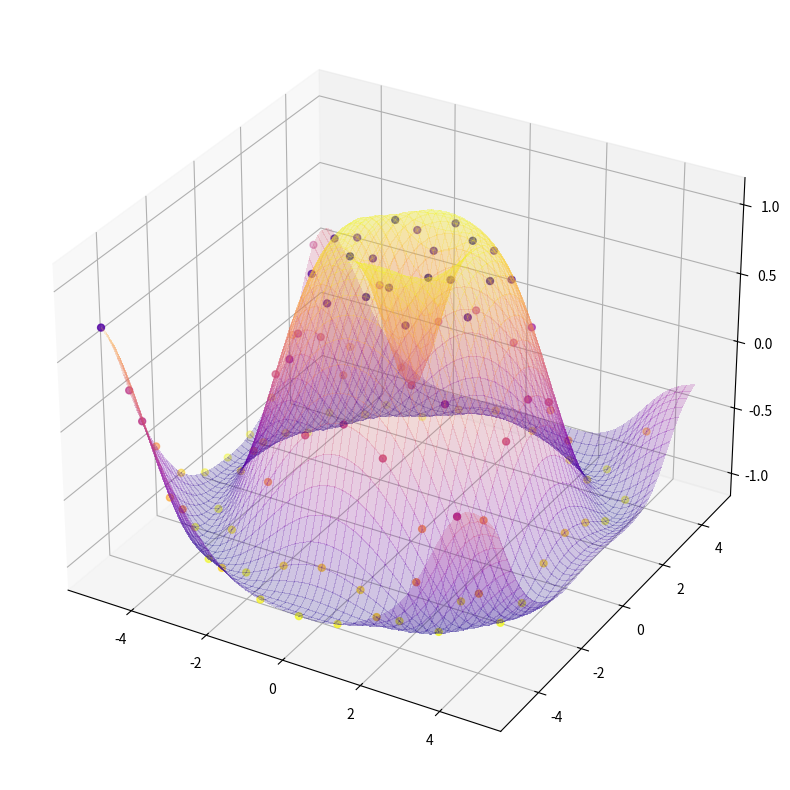

Python code for this plot:
import matplotlib.pyplot as plt
import numpy as np

from matplotlib import cm
import matplotlib as mpl

#mpl.use('Qt5Agg')
plt.rcParams['figure.figsize'] = (10, 10)


def kernel(S, b):
    arg = pow((4/b) * (np.sqrt(pow(S[0], 2)+pow(S[1], 2))), 2)
    return np.exp(-arg)


# Inverse quad Kernel
def kernel_2(S, b):
    arg = pow((16/b) * (np.sqrt(pow(S[0], 2)+pow(S[1], 2))), 2)
    return 1/(1+arg)


# Make data.
X = np.arange(-5, 5, 1)
Y = np.arange(-5, 5, 1)

S = np.zeros(shape=(X.size * Y.size, 2))

X, Y = np.meshgrid(X, Y)
R = np.sqrt(X**2 + Y**2)
Z = np.sin(R)

zMatrix = np.stack(Z.ravel())

positions = np.stack([X.ravel(), Y.ravel()])
for idx in range(Z.size):
    S[idx, 0] = positions[0, idx]
    S[idx, 1] = positions[1, idx]

# Make allocation for RBF.
X_RBF = np.arange(-5, 5, 0.2)
Y_RBF = np.arange(-5, 5, 0.2)

S_RBF = np.zeros(shape=(X_RBF.size * Y_RBF.size, 2))
Z_RBF = np.zeros(shape=X_RBF.size * Y_RBF.size)

X_RBF, Y_RBF = np.meshgrid(X_RBF, Y_RBF)

positions = np.stack([X_RBF.ravel(), Y_RBF.ravel()])
for idx in range(Z_RBF.size):
    S_RBF[idx, 0] = positions[0, idx]
    S_RBF[idx, 1] = positions[1, idx]


# Variables
size = Z.size
b = 25                  # El valor de la base debe de elegirse de acuerdo al error de la interpolación

# Inicio del metodo para RBF
mainMatrix = np.empty(shape=(size, size))

for row in range(size):
    for col in range(size):
        mainMatrix[row, col] = kernel_2(S[row] - S[col], b)


mainMatrix = np.linalg.inv(mainMatrix)              # Matriz inversa

zMatrix = np.vstack(zMatrix)                            # Matriz de Z

fMatrix = np.empty(shape=size, dtype=np.single)     # Matriz evaluada


# Funcion interpolada
def RBF(s):
    for col in range(size):
        fMatrix[col] = kernel_2(s - S[col], b)

    temp = fMatrix @ mainMatrix

    temp = temp @ zMatrix

    return temp


# Datos interpolados
#x_1 = np.linspace(0, 3.683, num=100)
for idx in range(S_RBF.shape[0]):
    Z_RBF[idx] = RBF(S_RBF[idx])

Z_RBF = np.array_split(Z_RBF, X_RBF.shape[0])

Z_RBF = np.stack(Z_RBF, axis=0)


# Plot the surface
ax = plt.axes(projection ="3d")

surf = ax.plot_surface(X_RBF, Y_RBF, Z_RBF, cmap=cm.plasma, linewidth=0, antialiased=False, alpha=0.2, zorder=1)
scat = ax.scatter3D(X, Y, Z, s=25, zorder=4, c=Z, cmap=cm.plasma_r)
#scat = ax.scatter3D(X_RBF, Y_RBF, Z_RBF, s=5, c="red")

plt.show()
